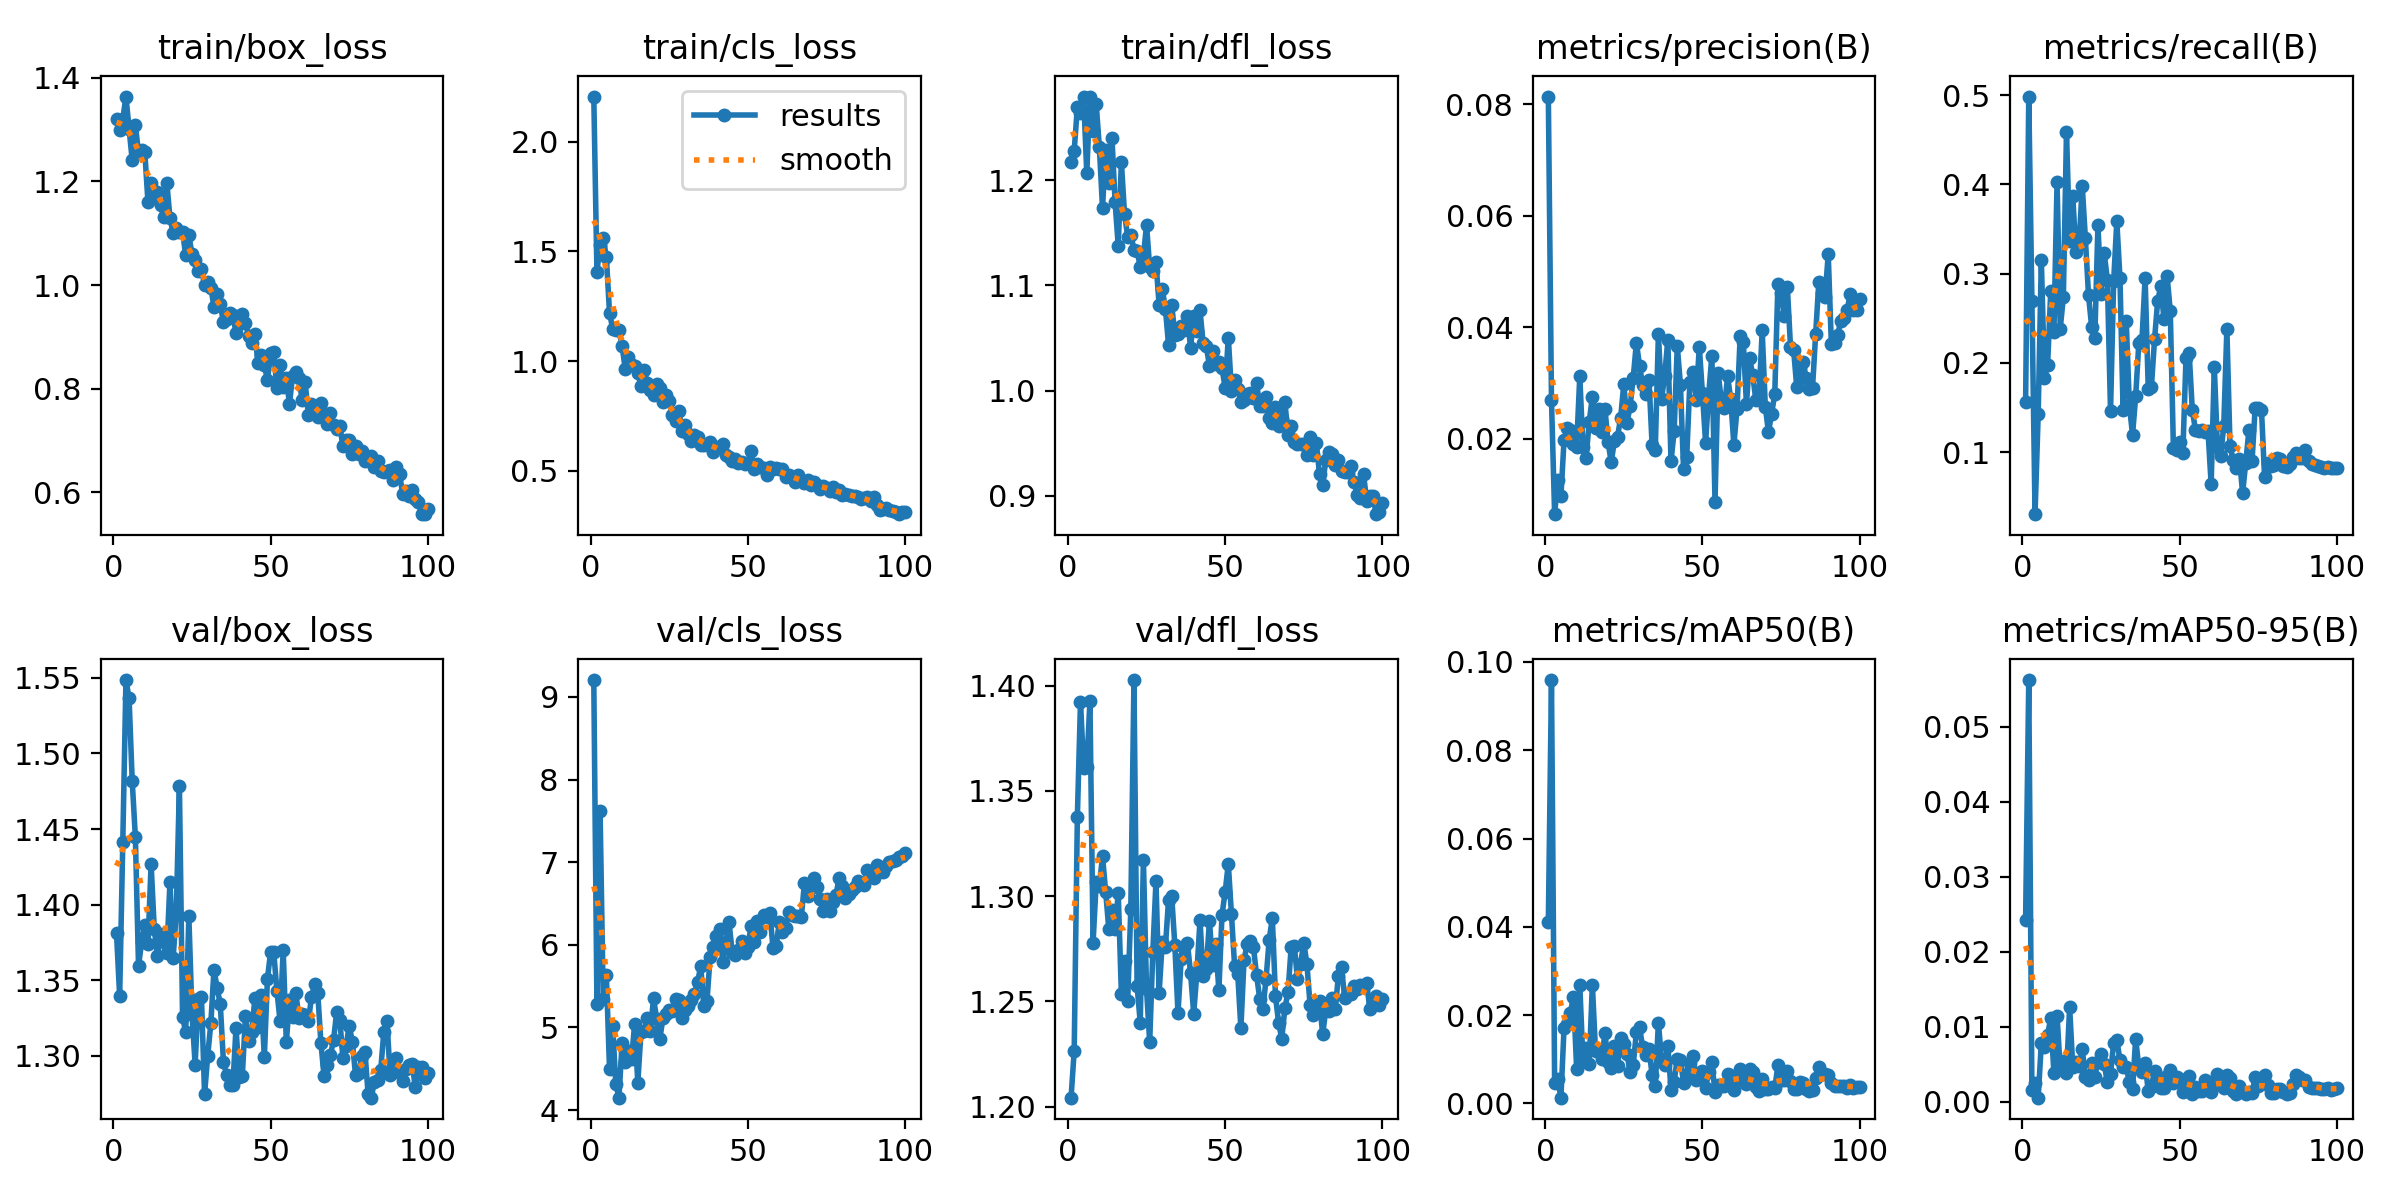

Data behind this chart, as committed beside it:
epoch, time, train/box_loss, train/cls_loss, train/dfl_loss, metrics/precision(B), metrics/recall(B), metrics/mAP50(B), metrics/mAP50-95(B), val/box_loss, val/cls_loss, val/dfl_loss, lr/pg0, lr/pg1, lr/pg2
1, 27.93, 1.321, 2.206, 1.217, 0.08137, 0.156, 0.04101, 0.02424, 1.381, 9.204, 1.204, 0.0002727, 0.0002727, 0.0002727
2, 51.78, 1.3, 1.406, 1.228, 0.02693, 0.4984, 0.09591, 0.0562, 1.34, 5.288, 1.227, 0.0005449, 0.0005449, 0.0005449
3, 75.96, 1.321, 1.531, 1.269, 0.00651, 0.2695, 0.00454, 0.0015, 1.442, 7.62, 1.337, 0.0008116, 0.0008116, 0.0008116
4, 99.98, 1.364, 1.561, 1.263, 0.0126, 0.03051, 0.00544, 0.00242, 1.549, 5.342, 1.392, 0.0008083, 0.0008083, 0.0008083
5, 123.8, 1.301, 1.474, 1.279, 0.00968, 0.1427, 0.00131, 0.00053, 1.536, 5.631, 1.361, 0.0008, 0.0008, 0.0008
6, 147.5, 1.241, 1.221, 1.207, 0.01983, 0.3155, 0.01712, 0.00781, 1.481, 4.501, 1.362, 0.0007918, 0.0007918, 0.0007918
7, 169.8, 1.309, 1.147, 1.28, 0.02192, 0.1833, 0.018, 0.00732, 1.444, 5.014, 1.393, 0.0007835, 0.0007835, 0.0007835
8, 192.4, 1.255, 1.141, 1.247, 0.02164, 0.198, 0.0206, 0.00893, 1.36, 4.318, 1.278, 0.0007753, 0.0007753, 0.0007753
9, 214.9, 1.26, 1.14, 1.272, 0.01905, 0.2809, 0.02414, 0.01118, 1.375, 4.15, 1.307, 0.000767, 0.000767, 0.000767
10, 237.9, 1.256, 1.069, 1.231, 0.01863, 0.2348, 0.00788, 0.00377, 1.387, 4.812, 1.305, 0.0007588, 0.0007588, 0.0007588
11, 260.5, 1.161, 0.9634, 1.174, 0.03126, 0.4029, 0.02679, 0.01148, 1.374, 4.577, 1.319, 0.0007505, 0.0007505, 0.0007505
12, 283.7, 1.198, 1.016, 1.228, 0.01848, 0.2382, 0.01005, 0.00434, 1.427, 4.709, 1.302, 0.0007423, 0.0007423, 0.0007423
13, 306.3, 1.171, 0.9833, 1.197, 0.01665, 0.2735, 0.01254, 0.00543, 1.384, 4.612, 1.284, 0.000734, 0.000734, 0.000734
14, 329.4, 1.18, 0.9778, 1.241, 0.02305, 0.4582, 0.00893, 0.00377, 1.366, 5.046, 1.293, 0.0007258, 0.0007258, 0.0007258
15, 354.4, 1.154, 0.9446, 1.179, 0.02757, 0.3364, 0.02688, 0.01257, 1.381, 4.326, 1.285, 0.0007175, 0.0007175, 0.0007175
16, 376.9, 1.132, 0.8882, 1.138, 0.02194, 0.3866, 0.01195, 0.00458, 1.375, 4.945, 1.302, 0.0007093, 0.0007093, 0.0007093
17, 399.9, 1.198, 0.958, 1.217, 0.02538, 0.3238, 0.01215, 0.00535, 1.368, 4.954, 1.254, 0.0007011, 0.0007011, 0.0007011
18, 422.5, 1.129, 0.9015, 1.168, 0.02121, 0.3317, 0.01005, 0.00471, 1.415, 5.108, 1.269, 0.0006928, 0.0006928, 0.0006928
19, 445.2, 1.101, 0.8661, 1.146, 0.02543, 0.3986, 0.016, 0.007, 1.364, 4.952, 1.25, 0.0006846, 0.0006846, 0.0006846
20, 467.8, 1.11, 0.8433, 1.148, 0.0194, 0.3398, 0.00928, 0.00335, 1.395, 5.356, 1.294, 0.0006763, 0.0006763, 0.0006763
21, 490.5, 1.102, 0.8961, 1.134, 0.01582, 0.2758, 0.00801, 0.00289, 1.478, 5.102, 1.403, 0.0006681, 0.0006681, 0.0006681
22, 512.9, 1.103, 0.8779, 1.133, 0.01963, 0.2405, 0.01306, 0.00519, 1.326, 4.862, 1.257, 0.0006598, 0.0006598, 0.0006598
23, 535.1, 1.058, 0.8115, 1.117, 0.0204, 0.2276, 0.00838, 0.00335, 1.316, 5.112, 1.24, 0.0006516, 0.0006516, 0.0006516
24, 557.6, 1.096, 0.8441, 1.128, 0.02381, 0.3542, 0.01485, 0.00535, 1.392, 5.16, 1.317, 0.0006433, 0.0006433, 0.0006433
25, 580.1, 1.06, 0.8159, 1.157, 0.0299, 0.277, 0.01349, 0.00635, 1.328, 5.206, 1.256, 0.0006351, 0.0006351, 0.0006351
26, 603, 1.048, 0.7564, 1.117, 0.02289, 0.3228, 0.01117, 0.00497, 1.294, 5.197, 1.231, 0.0006268, 0.0006268, 0.0006268
27, 625.6, 1.028, 0.7246, 1.113, 0.02584, 0.2931, 0.00719, 0.00257, 1.337, 5.342, 1.273, 0.0006186, 0.0006186, 0.0006186
28, 647.8, 1.032, 0.7734, 1.122, 0.031, 0.1456, 0.00873, 0.00374, 1.339, 5.33, 1.307, 0.0006103, 0.0006103, 0.0006103
29, 670.4, 0.9993, 0.6832, 1.082, 0.03726, 0.2917, 0.01621, 0.00785, 1.275, 5.116, 1.254, 0.0006021, 0.0006021, 0.0006021
30, 692.7, 1.005, 0.7081, 1.097, 0.03315, 0.3587, 0.01726, 0.0082, 1.3, 5.206, 1.278, 0.0005938, 0.0005938, 0.0005938
31, 715.9, 0.9953, 0.6691, 1.078, 0.02963, 0.2954, 0.01274, 0.00554, 1.322, 5.26, 1.276, 0.0005856, 0.0005856, 0.0005856
32, 738, 0.9576, 0.6377, 1.043, 0.02798, 0.1472, 0.01095, 0.00459, 1.357, 5.332, 1.298, 0.0005774, 0.0005774, 0.0005774
33, 760.2, 0.9836, 0.6632, 1.082, 0.03064, 0.2472, 0.01236, 0.00459, 1.345, 5.401, 1.3, 0.0005691, 0.0005691, 0.0005691
34, 782.5, 0.9627, 0.6517, 1.053, 0.01886, 0.1522, 0.00649, 0.00261, 1.334, 5.544, 1.277, 0.0005609, 0.0005609, 0.0005609
35, 804.9, 0.9281, 0.6167, 1.054, 0.01806, 0.1194, 0.00386, 0.00168, 1.296, 5.745, 1.244, 0.0005526, 0.0005526, 0.0005526
36, 827.4, 0.9346, 0.6177, 1.061, 0.03884, 0.1624, 0.01832, 0.00841, 1.288, 5.264, 1.27, 0.0005444, 0.0005444, 0.0005444
37, 849.7, 0.9469, 0.6228, 1.057, 0.0272, 0.2222, 0.00977, 0.00453, 1.281, 5.322, 1.275, 0.0005361, 0.0005361, 0.0005361
38, 872.1, 0.943, 0.6323, 1.071, 0.03135, 0.2253, 0.00876, 0.0039, 1.28, 5.858, 1.278, 0.0005279, 0.0005279, 0.0005279
39, 894.8, 0.9074, 0.5847, 1.04, 0.03782, 0.2952, 0.01311, 0.00514, 1.319, 5.974, 1.263, 0.0005196, 0.0005196, 0.0005196
40, 917.2, 0.9242, 0.6087, 1.07, 0.01597, 0.1707, 0.00316, 0.00137, 1.286, 6.103, 1.244, 0.0005114, 0.0005114, 0.0005114
41, 939.9, 0.9445, 0.6101, 1.057, 0.02134, 0.173, 0.00483, 0.00196, 1.286, 6.192, 1.263, 0.0005031, 0.0005031, 0.0005031
42, 962.1, 0.9265, 0.6241, 1.076, 0.03664, 0.2265, 0.01017, 0.00414, 1.326, 5.797, 1.289, 0.0004949, 0.0004949, 0.0004949
43, 984.5, 0.9025, 0.5723, 1.045, 0.02974, 0.2698, 0.00989, 0.00328, 1.31, 6.029, 1.262, 0.0004866, 0.0004866, 0.0004866
44, 1007, 0.8882, 0.5641, 1.042, 0.01454, 0.2859, 0.00461, 0.00181, 1.316, 6.276, 1.265, 0.0004784, 0.0004784, 0.0004784
45, 1030, 0.9054, 0.543, 1.023, 0.0167, 0.2489, 0.00668, 0.00176, 1.338, 5.911, 1.288, 0.0004701, 0.0004701, 0.0004701
46, 1052, 0.8491, 0.5536, 1.037, 0.03015, 0.2969, 0.00925, 0.00347, 1.319, 5.883, 1.267, 0.0004619, 0.0004619, 0.0004619
47, 1075, 0.8657, 0.5366, 1.026, 0.03205, 0.2582, 0.01086, 0.00423, 1.34, 5.936, 1.277, 0.0004537, 0.0004537, 0.0004537
48, 1098, 0.8458, 0.542, 1.027, 0.02706, 0.1045, 0.00524, 0.00251, 1.299, 6.048, 1.255, 0.0004454, 0.0004454, 0.0004454
49, 1120, 0.8166, 0.5318, 1.021, 0.03647, 0.1023, 0.00692, 0.00324, 1.351, 5.899, 1.291, 0.0004372, 0.0004372, 0.0004372
50, 1143, 0.8682, 0.5375, 1.002, 0.02823, 0.1113, 0.00733, 0.00305, 1.369, 5.978, 1.302, 0.0004289, 0.0004289, 0.0004289
51, 1165, 0.8701, 0.5911, 1.05, 0.01934, 0.09944, 0.00343, 0.00131, 1.369, 6.229, 1.315, 0.0004207, 0.0004207, 0.0004207
52, 1188, 0.801, 0.5062, 0.9998, 0.02801, 0.2051, 0.00716, 0.00258, 1.343, 6.038, 1.291, 0.0004124, 0.0004124, 0.0004124
53, 1210, 0.8451, 0.5311, 1.01, 0.03494, 0.2113, 0.00931, 0.00347, 1.323, 6.287, 1.267, 0.0004042, 0.0004042, 0.0004042
54, 1233, 0.8025, 0.5189, 1.002, 0.00874, 0.1477, 0.00252, 0.00107, 1.37, 6.16, 1.263, 0.0003959, 0.0003959, 0.0003959
55, 1256, 0.8198, 0.5137, 0.9896, 0.03174, 0.1249, 0.00429, 0.00198, 1.309, 6.363, 1.237, 0.0003877, 0.0003877, 0.0003877
56, 1278, 0.7711, 0.4814, 0.9908, 0.02693, 0.1232, 0.004, 0.00138, 1.337, 6.341, 1.27, 0.0003794, 0.0003794, 0.0003794
57, 1302, 0.8251, 0.5175, 0.9966, 0.02559, 0.1249, 0.00393, 0.00143, 1.326, 6.384, 1.277, 0.0003712, 0.0003712, 0.0003712
58, 1325, 0.8315, 0.5063, 0.9975, 0.03125, 0.1229, 0.00678, 0.00291, 1.342, 5.956, 1.279, 0.0003629, 0.0003629, 0.0003629
59, 1348, 0.8216, 0.5136, 0.9933, 0.02707, 0.124, 0.00617, 0.00261, 1.325, 5.983, 1.276, 0.0003547, 0.0003547, 0.0003547
60, 1370, 0.7786, 0.506, 1.007, 0.01893, 0.06384, 0.00313, 0.00129, 1.328, 6.273, 1.262, 0.0003464, 0.0003464, 0.0003464
... 40 more rows
